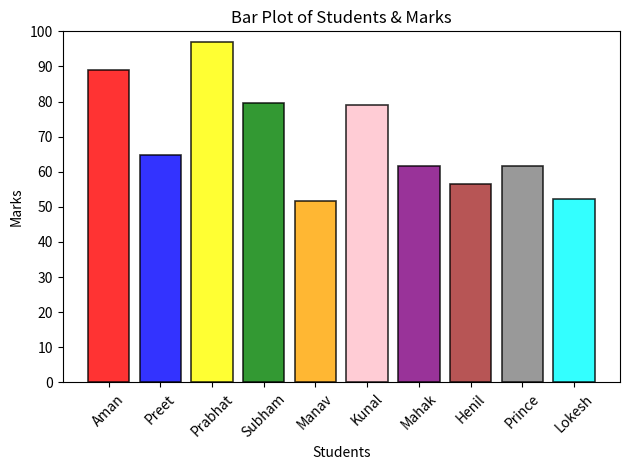

Python code for this plot:
import numpy as np
from matplotlib import pyplot as plt

students = ["Aman", "Preet", "Prabhat", "Subham", "Manav", "Kunal", "Mahak", "Henil", "Prince", "Lokesh"]
marks = [88.9, 64.9, 96.9, 79.6, 51.7, 79.1, 61.5, 56.4, 61.7, 52.1]

# 10 colors for 10 students
colors = {"red": "#FF0000", "blue": "#0000FF", "yellow": "#FFFF00", "green": "#008000", "orange": "#FFA500", "pink": "#FFC0CB", "purple": "#800080", "brown": "#A52A2A", "grey": "#808080", "cyan": "#00FFFF"}

plt.bar(students, marks, color=colors, edgecolor="black", linewidth=1.2, alpha=0.8)

# Set labels and title
plt.xlabel("Students")
plt.ylabel("Marks")
plt.title("Bar Plot of Students & Marks")

# Set y-axis range and ticks (x is categorical)
plt.ylim(0, 100)
plt.yticks(range(0, 101, 10))

plt.xticks(rotation=45)

plt.tight_layout()
plt.show()